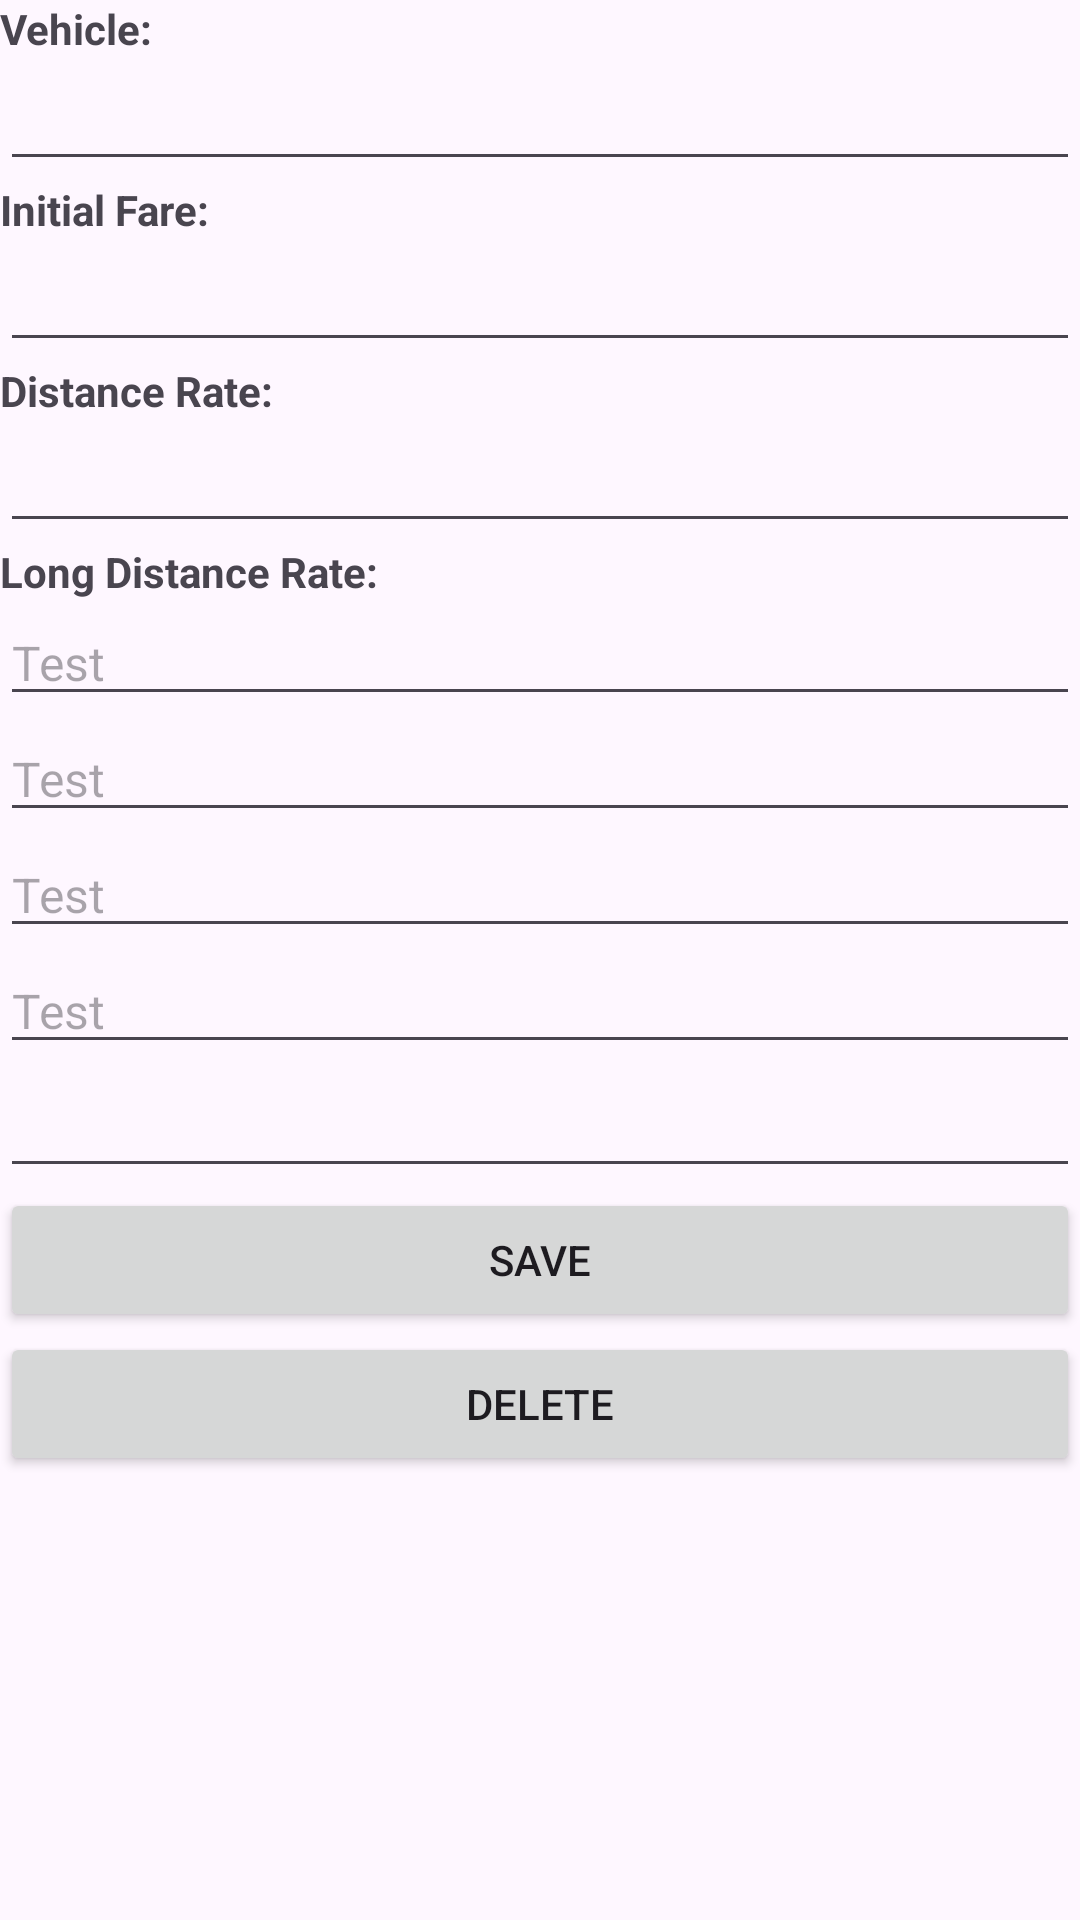

Reconstruct the res/layout file that produces this screen, plus the resources it refers to.
<!-- AndroidManifest.xml: application theme Theme.TaxiMeterFare -->
<!-- res/layout/fare_setting.xml -->
<?xml version="1.0" encoding="utf-8"?>
<LinearLayout xmlns:android="http://schemas.android.com/apk/res/android"

    android:layout_width="match_parent"

    android:layout_height="match_parent"

    android:orientation="vertical">

    <TextView

        android:id="@+id/vehicle_text"

        android:layout_width="match_parent"

        android:layout_height="wrap_content"

        android:text="@string/vehicle"

        android:textStyle="bold" />

    <EditText

        android:id="@+id/vehicle_edit_text"

        android:layout_width="match_parent"

        android:layout_height="wrap_content"
        android:importantForAutofill="no" />

    <TextView

        android:id="@+id/initial_fare_text"

        android:layout_width="match_parent"

        android:layout_height="wrap_content"

        android:text="@string/initial_fare"

        android:textStyle="bold" />

    <EditText

        android:id="@+id/initial_fare_edit_text"

        android:layout_width="match_parent"

        android:layout_height="wrap_content"
        android:importantForAutofill="no" />

    <TextView

        android:id="@+id/distance_rate_text"

        android:layout_width="match_parent"

        android:layout_height="wrap_content"

        android:text="@string/distance_rate"

        android:textStyle="bold" />

    <EditText

        android:id="@+id/distance_rate_edit_text"

        android:layout_width="match_parent"

        android:layout_height="wrap_content" />

    <TextView

        android:id="@+id/long_distance_rate_text"

        android:layout_width="match_parent"

        android:layout_height="wrap_content"

        android:text="@string/long_distance_rate"

        android:textStyle="bold" />
    <EditText
        android:id="@+id/vehicle_name_edit_text"
        android:layout_width="match_parent"
        android:layout_height="wrap_content"
        android:hint="@string/vehicle_name_hint"
        android:inputType="text"
        android:maxLines="1"
        android:textColor="@android:color/black"
        android:textSize="16sp"
        android:importantForAutofill="no" />
    <EditText
        android:id="@+id/base_fare_edit_text"
        android:layout_width="match_parent"
        android:layout_height="wrap_content"
        android:hint="@string/vehicle_name_hint"
        android:inputType="text"
        android:maxLines="1"
        android:textColor="@android:color/black"
        android:textSize="16sp"
        android:importantForAutofill="no" />
    <EditText
        android:id="@+id/per_km_fare_edit_text"
        android:layout_width="match_parent"
        android:layout_height="wrap_content"
        android:hint="@string/vehicle_name_hint"
        android:inputType="text"
        android:maxLines="1"
        android:textColor="@android:color/black"
        android:textSize="16sp"
        android:importantForAutofill="no" />
    <EditText
        android:id="@+id/long_distance_fare_edit_text"
        android:layout_width="match_parent"
        android:layout_height="wrap_content"
        android:hint="@string/vehicle_name_hint"
        android:inputType="text"
        android:maxLines="1"
        android:textColor="@android:color/black"
        android:textSize="16sp"
        android:importantForAutofill="no" />

    <EditText

        android:id="@+id/long_distance_rate_edit_text"

        android:layout_width="match_parent"

        android:layout_height="wrap_content"
        android:importantForAutofill="no" />

    <Button

        android:id="@+id/save_button"

        android:layout_width="match_parent"

        android:layout_height="wrap_content"

        android:text="@string/save" />

    <Button

        android:id="@+id/delete_button"

        android:layout_width="match_parent"

        android:layout_height="wrap_content"

        android:text="@string/delete" />

</LinearLayout>
<!-- resources referenced by this layout -->
<resources>
  <string name="delete">Delete</string>
  <string name="distance_rate">Distance Rate:</string>
  <string name="initial_fare">Initial Fare:</string>
  <string name="long_distance_rate">Long Distance Rate:</string>
  <string name="save">Save</string>
  <string name="vehicle">Vehicle:</string>
  <string name="vehicle_name_hint">Test</string>
  <style name="Theme.TaxiMeterFare" parent="Base.Theme.TaxiMeterFare" />
  <style name="Base.Theme.TaxiMeterFare" parent="Theme.Material3.DayNight.NoActionBar">
          
          
      </style>
</resources>
